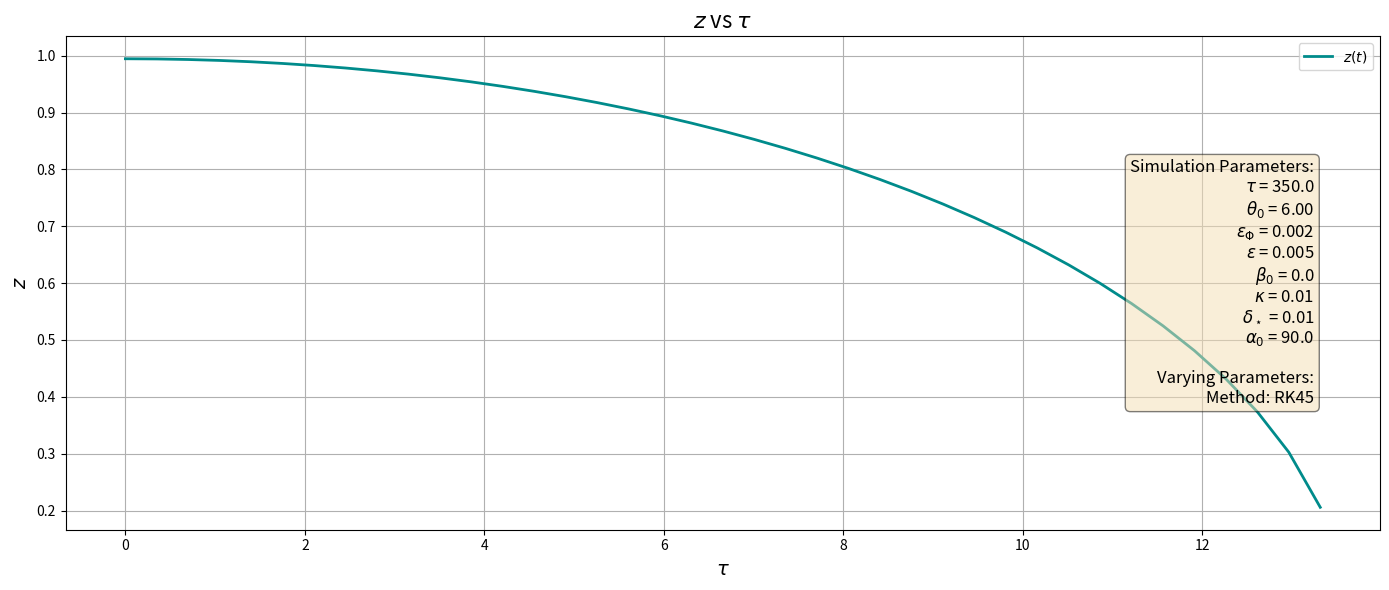

Reproduce this figure in Python.
import numpy as np
import matplotlib.pyplot as plt
from scipy.integrate import solve_ivp

# Parameters from the provided conditions
theta_0 = np.pi / 30  # Initial angle
alpha_0 = 90.0        # Alpha in degrees
beta_0 = 0.0
phi_0 = 0.0
epsilon = 0.005
eps_phi = 0.002
kappa = 0.01
delta_star = 0.01
time_end = 350.0
l0 = -0.9946  # Updated l0

# Derived constants
A = (kappa + 0.5) * delta_star**2
B = kappa * delta_star**2
J = epsilon

# Helper functions
def sqrt_term(z, alpha, eps_phi, A, B):
    return np.sqrt(alpha + 2 * z**2 * (A + B * np.log(np.maximum(z, 1e-10))) * eps_phi)

def denom_term(z, sqrt_val, J):
    return z**2 + (J * z**2) / (np.pi * sqrt_val)

# Differential equation for d²z/dt²
def magnetic_nozzle(t, u):
    z, dz = u
    z = max(z, 1e-10)  # Avoid division by zero
    sqrt_val = sqrt_term(z, alpha_0, eps_phi, A, B)
    denom = denom_term(z, sqrt_val, J)
    
    term1 = (np.pi * eps_phi * sqrt_val * (
        J - 2 * J * (-1 + delta_star**2) * kappa +
        2 * J * delta_star**2 * kappa * np.log(denom) +
        2 * np.pi * kappa * sqrt_val
    )) / (z * (J + np.pi * sqrt_val)**2)
    
    term2 = -(l0 + z / np.sqrt(denom)) / denom**(3/2)
    
    dzdt = term1 + term2
    return [dz, dzdt]

# Initial conditions
z0 = np.cos(theta_0)
dz0 = 0.0
t_span = (0, time_end)
u0 = [z0, dz0]

# Solve the ODE
sol = solve_ivp(magnetic_nozzle, t_span, u0, method='RK45', t_eval=np.linspace(0, time_end, 1000))

# Extract solution
t = sol.t
z = sol.y[0]

# Plotting
plt.figure(figsize=(14, 6))
plt.plot(t, z, label=r"$z(t)$", linewidth=2, c="darkcyan")
plt.title(r"$z$ vs $\tau$", fontsize=16)
plt.xlabel(r"$\tau$", fontsize=14)
plt.ylabel(r"$z$", fontsize=14)
plt.grid(True)

# Add a parameter box
props = dict(boxstyle='round', facecolor='wheat', alpha=0.5)
param_text = (
    f"Simulation Parameters:\n"
    f"$\\tau$ = {time_end}\n"
    f"$\\theta_0$ = {np.degrees(theta_0):.2f}\n"
    f"$\\epsilon_\\Phi$ = {eps_phi}\n"
    f"$\\epsilon$ = {epsilon}\n"
    f"$\\beta_0$ = {beta_0}\n"
    f"$\\kappa$ = {kappa}\n"
    f"$\\delta_\\star$ = {delta_star}\n"
    f"$\\alpha_0$ = {alpha_0}\n\n"
    f"Varying Parameters:\n"
    f"Method: RK45"
)
plt.text(0.95, 0.5, param_text, transform=plt.gca().transAxes, fontsize=12,
         verticalalignment='center', horizontalalignment='right', bbox=props)

plt.legend()
plt.tight_layout()
plt.show()
